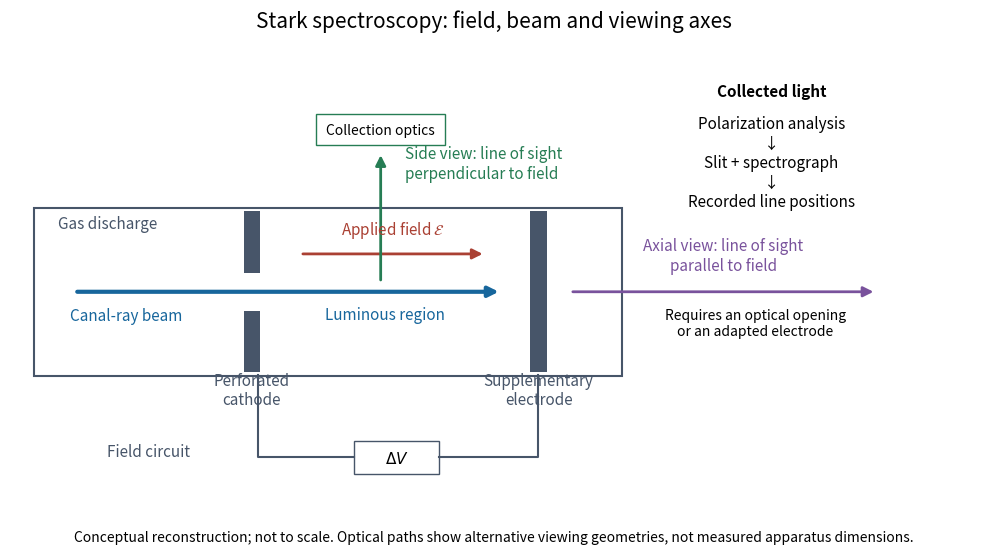

Here is the Python script that generated this plot: (Note: this script raises an exception after producing the figure.)
"""Original conceptual reconstruction, not a dimensional historical drawing.

Python 3.14, Matplotlib 3.10.7. Output is written to the working directory.
"""
from pathlib import Path

import matplotlib.pyplot as plt
from matplotlib.patches import FancyArrowPatch, Rectangle


def arrow(ax, start, end, color, width=2, style="-|>"):
    ax.add_patch(FancyArrowPatch(start, end, arrowstyle=style,
                                mutation_scale=15, lw=width, color=color))


def main():
    plt.rcParams.update({"font.size": 11, "figure.facecolor": "white"})
    fig, ax = plt.subplots(figsize=(10, 5.6))
    ax.set(xlim=(0, 12), ylim=(0, 7))
    ax.axis("off")
    gray, blue, red = "#475569", "#17669c", "#aa4033"
    ax.add_patch(Rectangle((.3, 2.1), 7.3, 2.8, fill=False, ec=gray, lw=1.5))
    ax.text(.6, 4.56, "Gas discharge", color=gray)
    for bottom, height in [(2.16, 1.02), (3.82, 1.02)]:
        ax.add_patch(Rectangle((2.9, bottom), .2, height, fc=gray))
    ax.text(3, 1.63, "Perforated\ncathode", ha="center", color=gray)
    ax.add_patch(Rectangle((6.45, 2.16), .22, 2.68, fc=gray))
    ax.text(6.56, 1.63, "Supplementary\nelectrode", ha="center", color=gray)
    arrow(ax, (.8, 3.5), (6.1, 3.5), blue, width=3)
    ax.text(.75, 3.03, "Canal-ray beam", color=blue)
    ax.text(4.65, 3.05, "Luminous region", ha="center", color=blue)
    arrow(ax, (3.6, 4.13), (5.9, 4.13), red)
    ax.text(4.75, 4.46, r"Applied field $\mathcal{E}$", ha="center", color=red)
    # Selected polarity is illustrative; neither sign nor dimensions is a claim
    # about a particular 1913 exposure.
    ax.plot([3.08, 3.08, 4.27], [2.12, .75, .75], color=gray)
    ax.plot([5.32, 6.55, 6.55], [.75, .75, 2.12], color=gray)
    ax.add_patch(Rectangle((4.27, .46), 1.05, .56, fc="white", ec=gray))
    ax.text(4.8, .73, r"$\Delta V$", ha="center", va="center")
    ax.text(1.2, .77, "Field circuit", color=gray)
    # Optical routes are conceptual and are not simultaneous historical ports.
    arrow(ax, (4.6, 3.65), (4.6, 5.82), "#267d54")
    ax.text(4.9, 5.4, "Side view: line of sight\nperpendicular to field", color="#267d54")
    ax.add_patch(Rectangle((3.8, 5.95), 1.6, .5, fill=False, ec="#267d54"))
    ax.text(4.6, 6.2, "Collection optics", ha="center", va="center", fontsize=10)
    arrow(ax, (6.95, 3.5), (10.75, 3.5), "#79529c")
    ax.text(8.85, 3.87, "Axial view: line of sight\nparallel to field", ha="center", color="#79529c")
    ax.text(9.25, 2.78, "Requires an optical opening\nor an adapted electrode", ha="center", fontsize=10)
    ax.text(9.45, 6.75, "Collected light", ha="center", weight="bold")
    ax.text(9.45, 5.65, "Polarization analysis\n↓\nSlit + spectrograph\n↓\nRecorded line positions", ha="center", va="center")
    fig.suptitle("Stark spectroscopy: field, beam and viewing axes", fontsize=15)
    fig.text(.5, .03, "Conceptual reconstruction; not to scale. "
             "Optical paths show alternative viewing geometries, not measured apparatus dimensions.",
             ha="center", fontsize=10)
    fig.tight_layout(rect=(0, .07, 1, .95))
    fig.savefig(Path.cwd() / (Path(__file__).stem + ".png"), dpi=120,
                facecolor="white", transparent=False)
    plt.close(fig)


if __name__ == "__main__":
    main()
